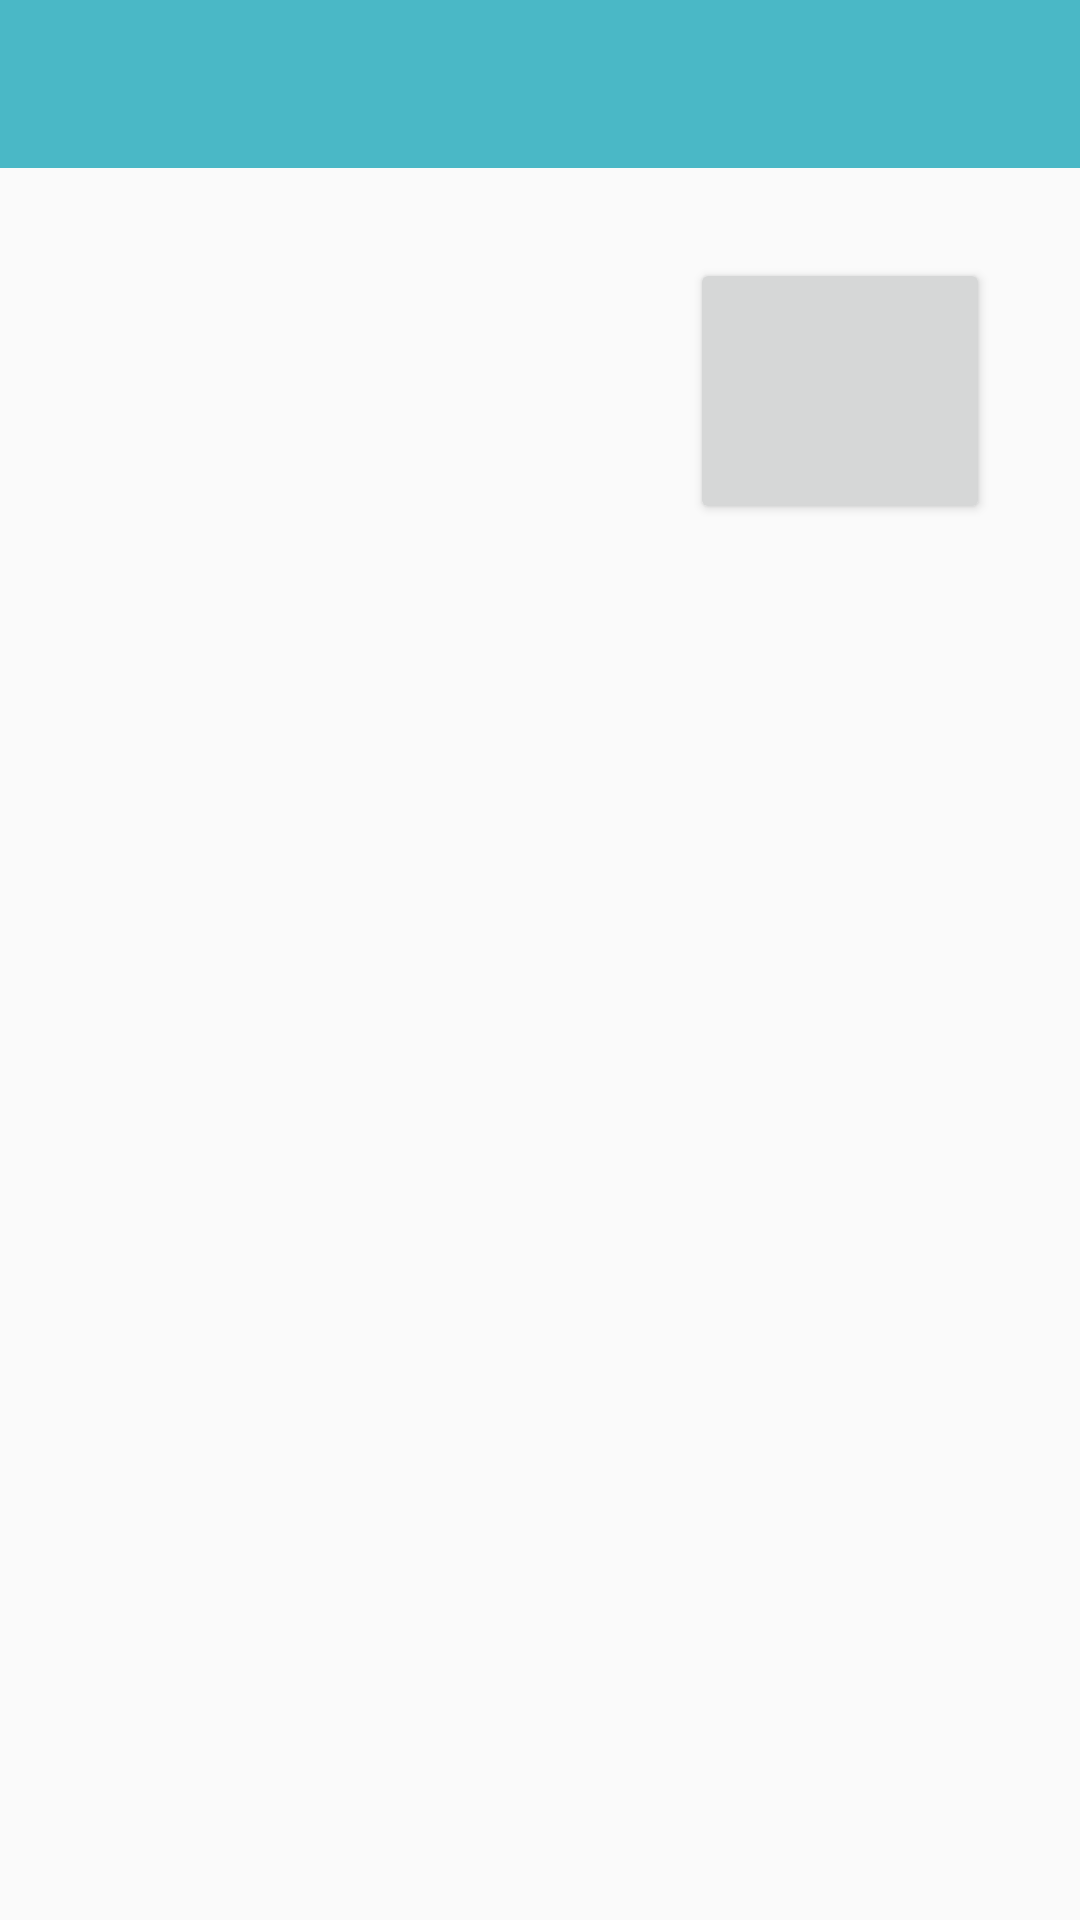

Reconstruct the res/layout file that produces this screen, plus the resources it refers to.
<!-- AndroidManifest.xml: activity theme AppTheme.NoActionBar -->
<!-- res/layout/activity_car.xml -->
<?xml version="1.0" encoding="utf-8"?>
<RelativeLayout xmlns:android="http://schemas.android.com/apk/res/android"
    xmlns:app="http://schemas.android.com/apk/res-auto"
    xmlns:tools="http://schemas.android.com/tools"
    android:layout_width="match_parent"
    android:layout_height="match_parent"
    tools:context=".CarActivity">

    <RelativeLayout
        android:id="@+id/relativelayout_container"
        android:layout_width="match_parent"
        android:layout_height="match_parent">

        <android.support.v7.widget.Toolbar
            android:id="@+id/toolbar"
            android:layout_width="match_parent"
            android:layout_height="?attr/actionBarSize"
            android:layout_alignParentTop="true"
            android:layout_marginTop="0dp"
            android:background="#4AB8C6"
            android:elevation="0dp"
            android:gravity="center"
            android:theme="@style/ThemeOverlay.AppCompat.Dark.ActionBar"
            app:popupTheme="@style/ThemeOverlay.AppCompat.Light"
            tools:ignore="HardcodedText" />

        <LinearLayout
            android:layout_width="match_parent"
            android:layout_height="match_parent"
            android:layout_marginTop="?attr/actionBarSize"
            android:orientation="vertical"
            android:padding="20sp"
            android:weightSum="1">

            <LinearLayout
                android:layout_width="match_parent"
                android:layout_height="0dp"
                android:layout_weight="0.2"
                android:orientation="horizontal"
                android:padding="10sp">

                <TextView
                    android:layout_width="0dp"
                    android:layout_height="match_parent"
                    android:layout_weight="0.6" />

                <Button
                    android:layout_width="0dp"
                    android:layout_height="match_parent"
                    android:layout_weight="0.3" />
            </LinearLayout>

            <ListView
                android:id="@+id/cartype_list"
                android:layout_width="match_parent"
                android:layout_height="0dp"
                android:layout_weight="0.8"></ListView>
        </LinearLayout>
    </RelativeLayout>
</RelativeLayout>
<!-- resources referenced by this layout -->
<resources>
  <style name="AppTheme.NoActionBar">
          <item name="windowActionBar">false</item>
          <item name="windowNoTitle">true</item>
      </style>
</resources>
